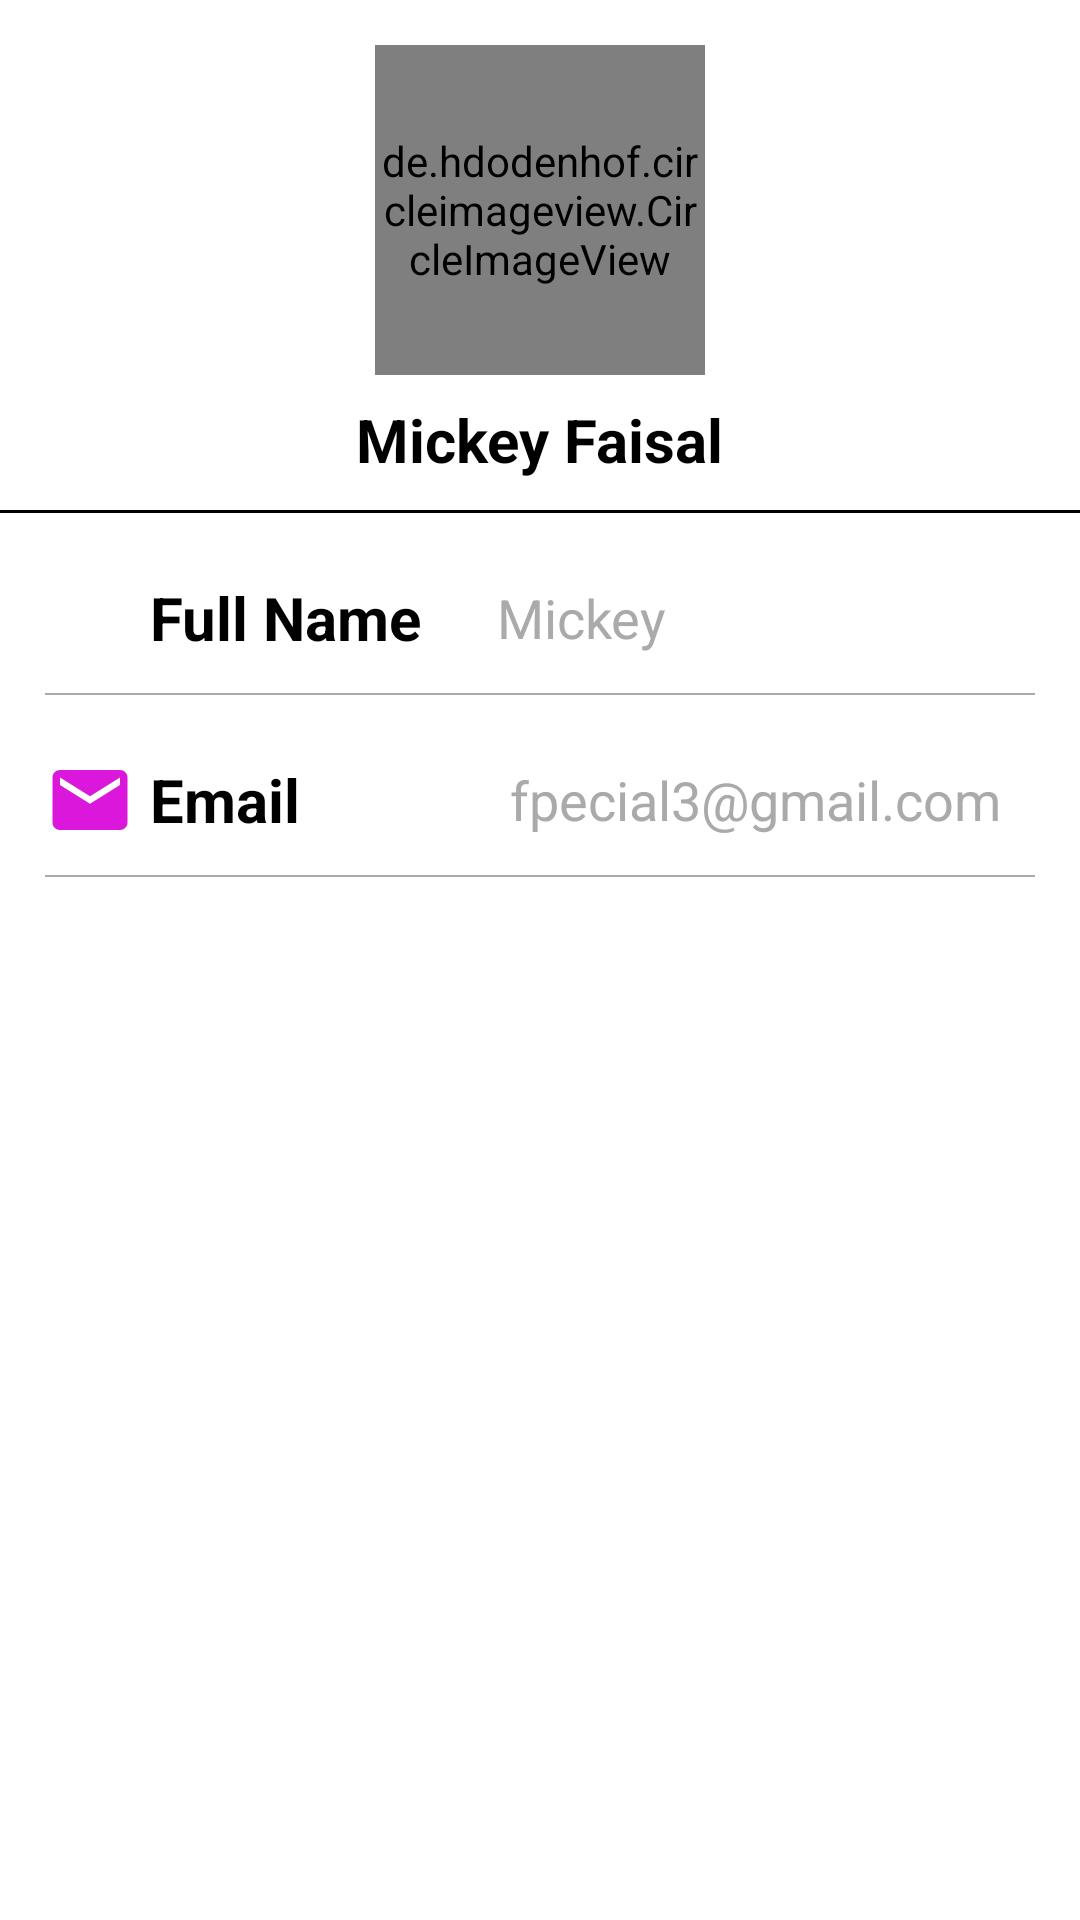

Here is an Android app screen rendered from its layout file. Give the layout XML and the strings, colors and styles it references.
<!-- AndroidManifest.xml: application theme Theme.DASHBOARD -->
<!-- res/layout/activity_profile_view.xml -->
<?xml version="1.0" encoding="utf-8"?>
<LinearLayout xmlns:android="http://schemas.android.com/apk/res/android"
    xmlns:app="http://schemas.android.com/apk/res-auto"
    xmlns:tools="http://schemas.android.com/tools"
    android:layout_width="match_parent"
    android:layout_height="match_parent"
    tools:context=".MainActivity"
    android:orientation="vertical"
    android:background="@color/white">



    <LinearLayout
        android:layout_width="match_parent"
        android:layout_height="wrap_content"
        android:paddingTop="15dp"
        android:gravity="center"
        android:orientation="vertical">

        <de.hdodenhof.circleimageview.CircleImageView
            android:layout_width="110dp"
            android:layout_height="110dp"
            android:src="@drawable/ic_person2"

            />
        <TextView
            android:layout_width="wrap_content"
            android:layout_height="match_parent"
            android:text="Mickey Faisal"
            android:textColor="@color/black"
            android:textSize="20dp"
            android:layout_marginTop="8dp"
            android:textStyle="bold"
            />

        <View
            android:layout_width="match_parent"
            android:layout_height="1dp"
            android:background="@color/black"
            android:layout_marginTop="10dp"/>


    </LinearLayout>

    <LinearLayout
        android:layout_width="match_parent"
        android:layout_height="wrap_content"
        android:orientation="horizontal"
        android:paddingLeft="15dp"
        android:paddingRight="15dp"
        android:layout_marginTop="20dp"
        android:gravity="center_vertical">

        <ImageView
            android:layout_width="30dp"
            android:layout_height="30dp"
            android:src="@drawable/ic_person12"
            />
        <TextView
            android:layout_width="wrap_content"
            android:layout_height="wrap_content"
            android:text="Full Name"
            android:textStyle="bold"
            android:textColor="@color/black"
            android:textSize="20dp"
            android:layout_marginLeft="5dp"/>

        <TextView
            android:layout_width="wrap_content"
            android:layout_height="wrap_content"
            android:text="Mickey"
            android:layout_marginLeft="25dp"
            android:textSize="18dp"
            android:textColor="@android:color/darker_gray"/>


    </LinearLayout>

    <View
        android:layout_width="match_parent"
        android:layout_height="0.5dp"
        android:background="@android:color/darker_gray"
        android:layout_marginTop="10dp"
        android:layout_marginLeft="15dp"
        android:layout_marginRight="15dp"/>

    <LinearLayout
        android:layout_width="match_parent"
        android:layout_height="wrap_content"
        android:orientation="horizontal"
        android:paddingLeft="15dp"
        android:paddingRight="15dp"
        android:layout_marginTop="20dp"
        android:gravity="center_vertical">

        <ImageView
            android:layout_width="30dp"
            android:layout_height="30dp"
            android:src="@drawable/ic_email1"
            />
        <TextView
            android:layout_width="wrap_content"
            android:layout_height="wrap_content"
            android:text="Email"
            android:textStyle="bold"
            android:textColor="@color/black"
            android:textSize="20dp"
            android:layout_marginLeft="5dp"/>

        <TextView
            android:layout_width="wrap_content"
            android:layout_height="wrap_content"
            android:text="fpecial3@gmail.com"
            android:layout_marginLeft="70dp"
            android:textSize="18dp"
            android:textColor="@android:color/darker_gray"/>


    </LinearLayout>

    <View
        android:layout_width="match_parent"
        android:layout_height="0.5dp"
        android:background="@android:color/darker_gray"
        android:layout_marginTop="10dp"
        android:layout_marginLeft="15dp"
        android:layout_marginRight="15dp"/>







</LinearLayout>
<!-- resources referenced by this layout -->
<resources>
  <!-- drawable ic_email1 (drawable) -->
  <vector android:autoMirrored="true" android:height="24dp"
      android:tint="#DB17DB" android:viewportHeight="24"
      android:viewportWidth="24" android:width="24dp" xmlns:android="http://schemas.android.com/apk/res/android">
      <path android:fillColor="@android:color/white" android:pathData="M20,4L4,4c-1.1,0 -1.99,0.9 -1.99,2L2,18c0,1.1 0.9,2 2,2h16c1.1,0 2,-0.9 2,-2L22,6c0,-1.1 -0.9,-2 -2,-2zM20,8l-8,5 -8,-5L4,6l8,5 8,-5v2z"/>
  </vector>
  <!-- drawable ic_person2 (drawable) -->
  <vector android:autoMirrored="true" android:height="24dp"
      android:tint="#DB17DB" android:viewportHeight="24"
      android:viewportWidth="24" android:width="24dp" xmlns:android="http://schemas.android.com/apk/res/android">
      <path android:fillColor="@android:color/white" android:pathData="M12,12c2.21,0 4,-1.79 4,-4s-1.79,-4 -4,-4 -4,1.79 -4,4 1.79,4 4,4zM12,14c-2.67,0 -8,1.34 -8,4v2h16v-2c0,-2.66 -5.33,-4 -8,-4z"/>
  </vector>
  <style name="Theme.DASHBOARD" parent="Theme.MaterialComponents.DayNight.NoActionBar">
          
          <item name="colorPrimary">@color/purple_500</item>
          <item name="colorPrimaryVariant">@color/purple_700</item>
          <item name="colorOnPrimary">@color/white</item>
          
          <item name="colorSecondary">@color/teal_200</item>
          <item name="colorSecondaryVariant">@color/teal_700</item>
          <item name="colorOnSecondary">@color/black</item>
          
          <item name="android:statusBarColor" tools:targetApi="l">?attr/colorPrimaryVariant</item>
          
      </style>
  <!-- not gathered from this repository: default colours our renderer supplied (Android Studio template values) -->
  <color name="purple_500">#FF6200EE</color>
  <color name="purple_700">#FF3700B3</color>
  <color name="teal_200">#FF03DAC5</color>
  <color name="teal_700">#FF018786</color>
  <color name="black">#FF000000</color>
  <color name="white">#FFFFFFFF</color>
</resources>
